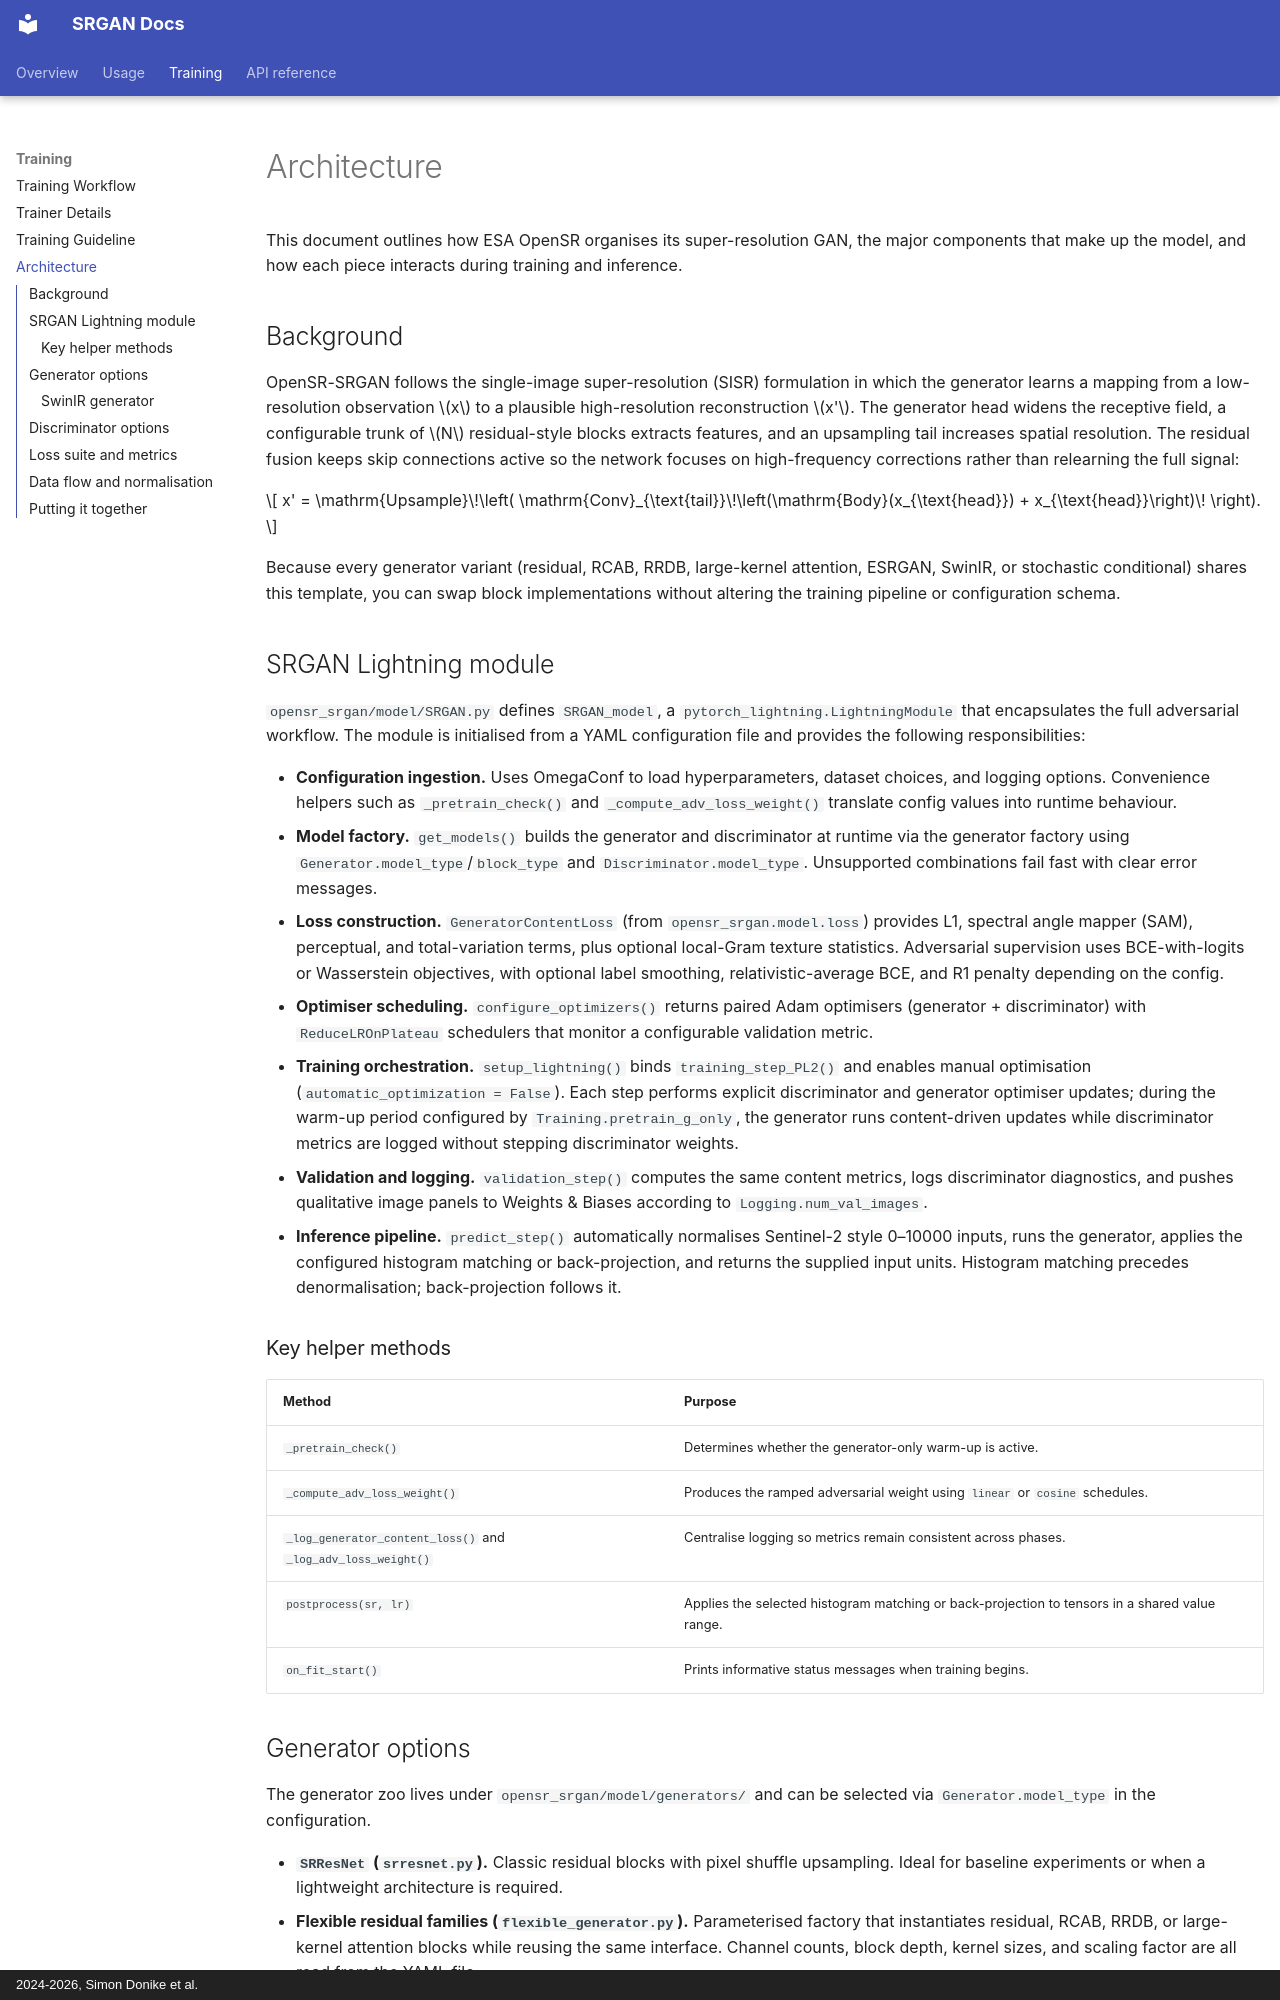

repository: ESAOpenSR/SRGAN · page: architecture/index.html · generator: mkdocs · copyright: 2024-2026, Simon Donike et al.

# Architecture

This document outlines how ESA OpenSR organises its super-resolution GAN, the major components that make up the model, and how each piece interacts during training and inference.

## Background

OpenSR-SRGAN follows the single-image super-resolution (SISR) formulation in which the generator learns a mapping from a low-resolution observation \(x\) to a plausible high-resolution reconstruction \(x'\). The generator head widens the receptive field, a configurable trunk of \(N\) residual-style blocks extracts features, and an upsampling tail increases spatial resolution. The residual fusion keeps skip connections active so the network focuses on high-frequency corrections rather than relearning the full signal:

$$
x' = \mathrm{Upsample}\!\left( \mathrm{Conv}_{\text{tail}}\!\left(\mathrm{Body}(x_{\text{head}}) + x_{\text{head}}\right)\! \right).
$$

Because every generator variant (residual, RCAB, RRDB, large-kernel attention, ESRGAN, SwinIR, or stochastic conditional) shares this template, you can swap block implementations without altering the training pipeline or configuration schema.


## SRGAN Lightning module

`opensr_srgan/model/SRGAN.py` defines `SRGAN_model`, a `pytorch_lightning.LightningModule` that encapsulates the full adversarial workflow. The module is initialised from a YAML configuration file and provides the following responsibilities:

* **Configuration ingestion.** Uses OmegaConf to load hyperparameters, dataset choices, and logging options. Convenience helpers
  such as `_pretrain_check()` and `_compute_adv_loss_weight()` translate config values into runtime behaviour.
* **Model factory.** `get_models()` builds the generator and discriminator at runtime via the generator factory using
  `Generator.model_type`/`block_type` and `Discriminator.model_type`. Unsupported combinations fail fast with clear error
  messages.
* **Loss construction.** `GeneratorContentLoss` (from `opensr_srgan.model.loss`) provides L1, spectral angle mapper (SAM), perceptual, and
  total-variation terms, plus optional local-Gram texture statistics. Adversarial supervision uses BCE-with-logits or Wasserstein objectives, with optional label smoothing, relativistic-average BCE, and R1 penalty depending on the config.
* **Optimiser scheduling.** `configure_optimizers()` returns paired Adam optimisers (generator + discriminator) with
  `ReduceLROnPlateau` schedulers that monitor a configurable validation metric.
* **Training orchestration.** `setup_lightning()` binds `training_step_PL2()` and enables manual optimisation
  (`automatic_optimization = False`). Each step performs explicit discriminator and generator optimiser updates; during the
  warm-up period configured by `Training.pretrain_g_only`, the generator runs content-driven updates while discriminator metrics
  are logged without stepping discriminator weights.
* **Validation and logging.** `validation_step()` computes the same content metrics, logs discriminator diagnostics, and pushes
  qualitative image panels to Weights & Biases according to `Logging.num_val_images`.
* **Inference pipeline.** `predict_step()` automatically normalises Sentinel-2 style 0–10000 inputs, runs the generator,
  applies the configured histogram matching or back-projection, and returns the supplied input units.
  Histogram matching precedes denormalisation; back-projection follows it.

### Key helper methods

| Method | Purpose |
| --- | --- |
| `_pretrain_check()` | Determines whether the generator-only warm-up is active. |
| `_compute_adv_loss_weight()` | Produces the ramped adversarial weight using `linear` or `cosine` schedules. |
| `_log_generator_content_loss()` and `_log_adv_loss_weight()` | Centralise logging so metrics remain consistent across phases. |
| `postprocess(sr, lr)` | Applies the selected histogram matching or back-projection to tensors in a shared value range. |
| `on_fit_start()` | Prints informative status messages when training begins. |
